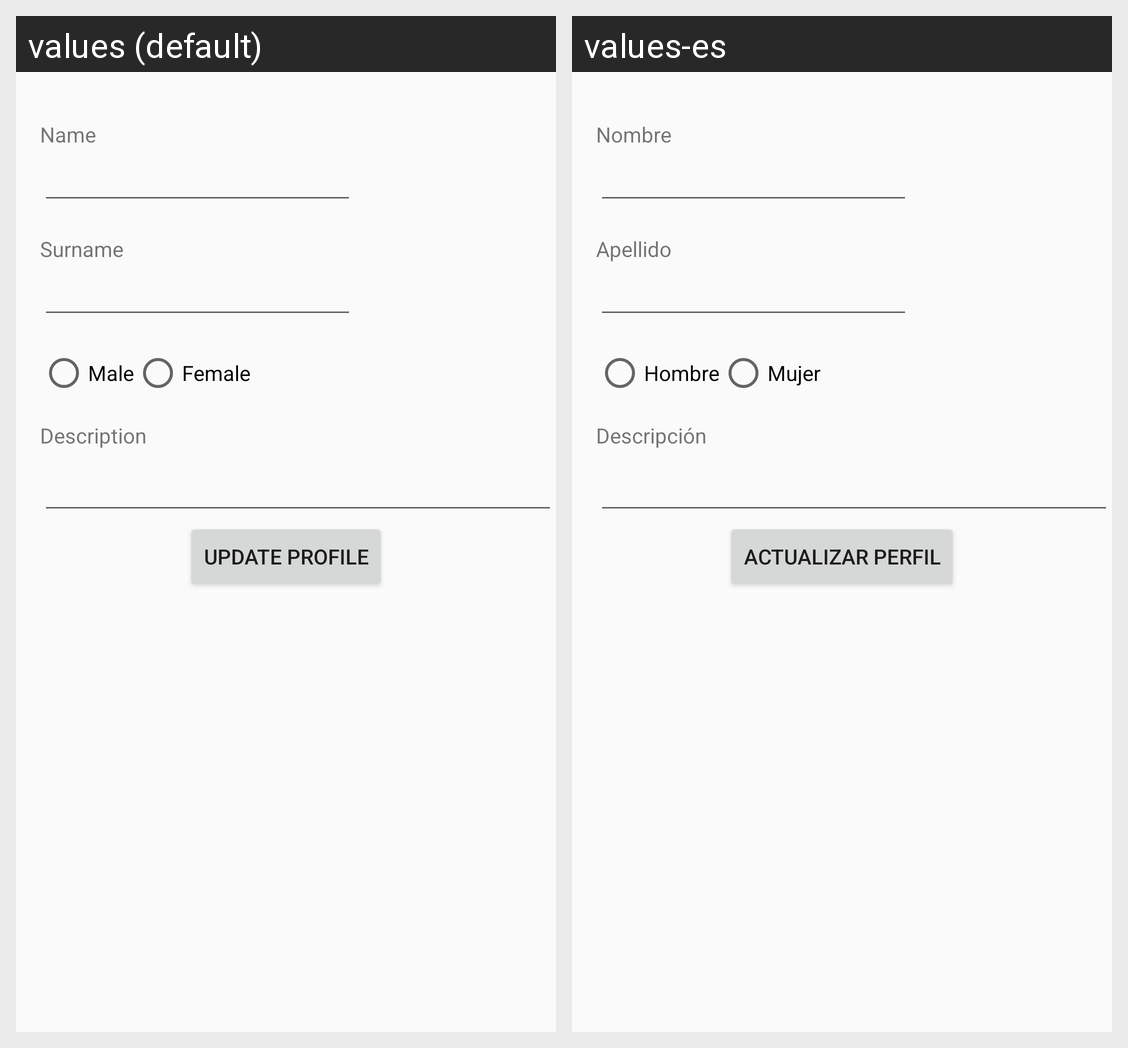

Here is an Android app screen in its default locale and in the app's own translations. Write out the translated-string differences for the strings that appear on this screen.
Android screen res/layout/perfil_layout.xml rendered under 2 locales, left to right: values (default), values-es. Device: Nexus 5 (rendered at 1080×1920; each locale shown at half size, 540×960, under a caption strip naming it); theme AppTheme.
Strings drawn on this screen, with the default value and each locale's value (text and hints the layout hard-codes, and strings that could not be matched under every locale, appear in the picture but are not listed):

name
  values: Name
  values-es: Nombre

surname
  values: Surname
  values-es: Apellido

male
  values: Male
  values-es: Hombre

female
  values: Female
  values-es: Mujer

description
  values: Description
  values-es: Descripción

updateProfile
  values: Update profile
  values-es: Actualizar perfil
